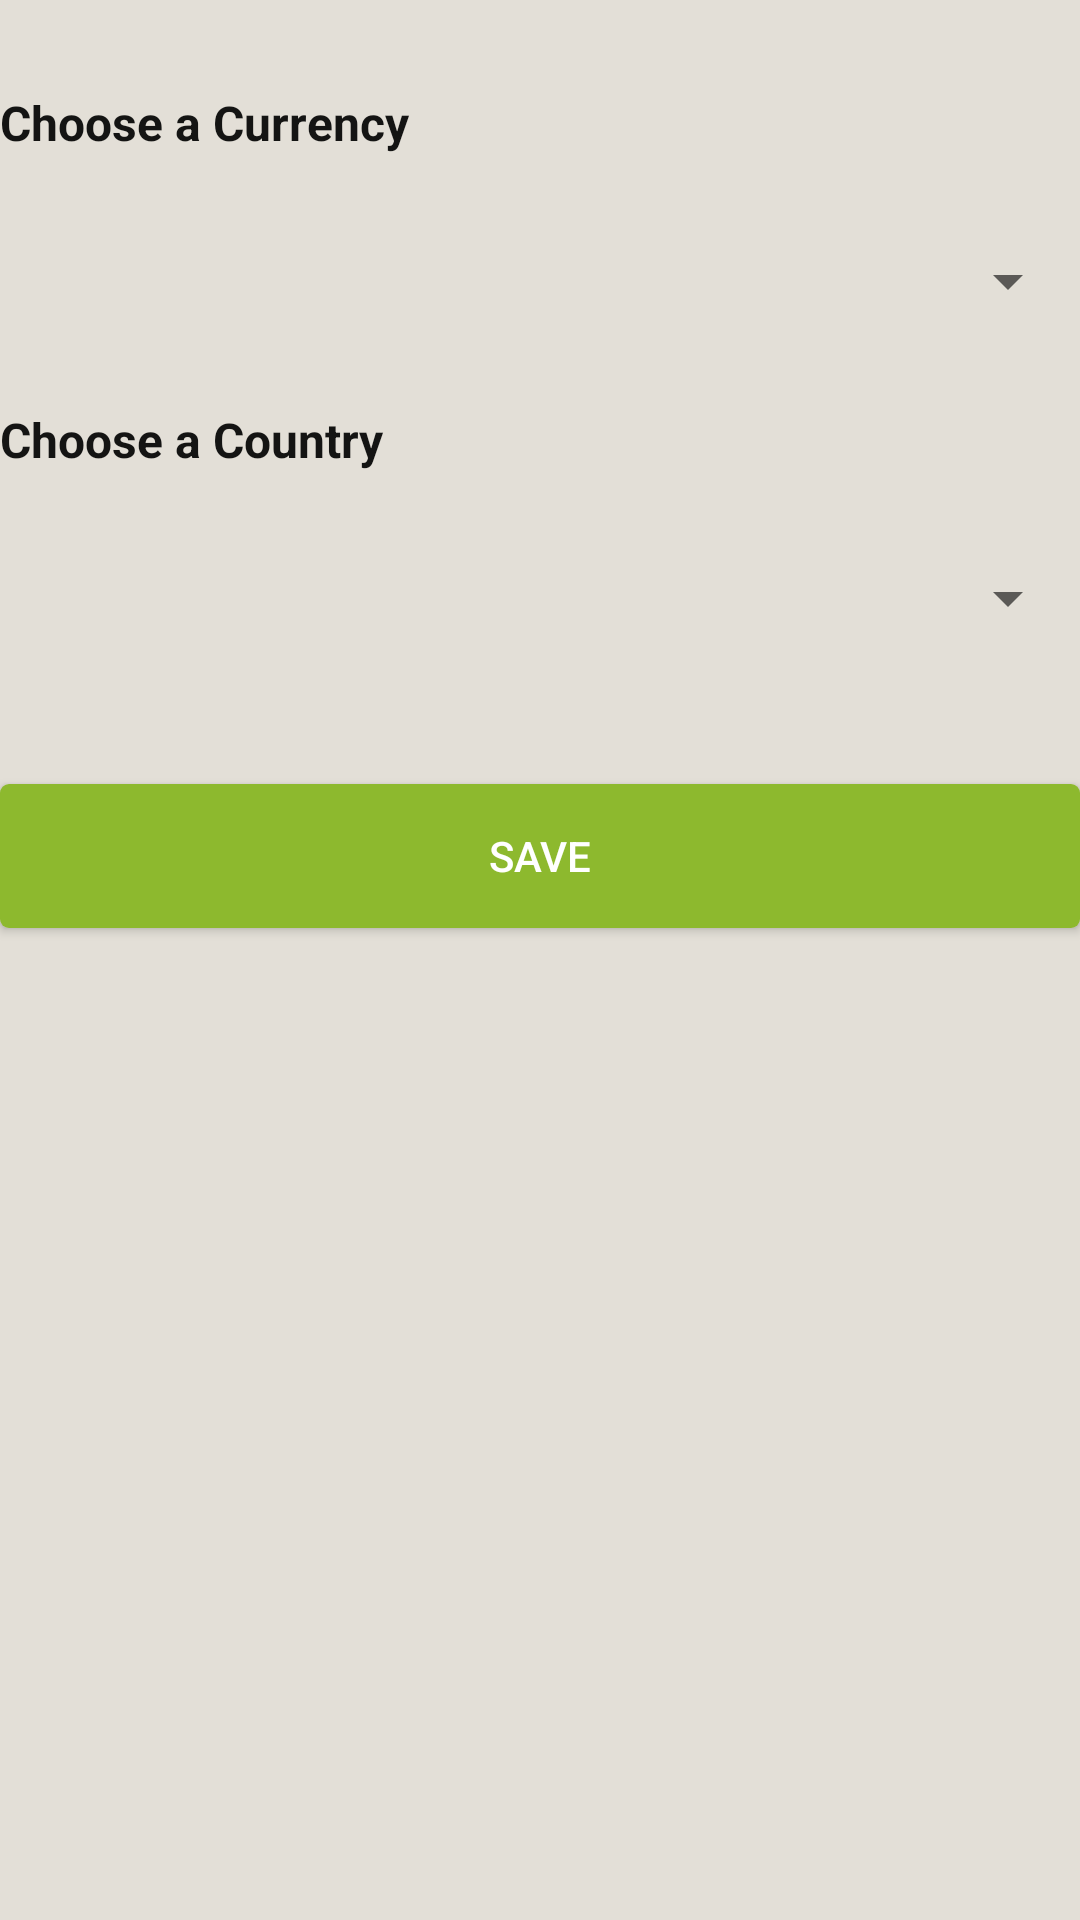

Reconstruct the res/layout file that produces this screen, plus the resources it refers to.
<!-- AndroidManifest.xml: fallback theme Theme.MaterialComponents.DayNight.NoActionBar -->
<!-- res/layout/fragment_terminal_options.xml -->
<LinearLayout xmlns:android="http://schemas.android.com/apk/res/android"
    android:layout_width="match_parent"
    android:layout_height="match_parent"
    android:background="@color/colorBackground"
    android:orientation="vertical">


    <TextView
        style="@style/text_heading"
        android:layout_width="match_parent"
        android:layout_height="wrap_content"
        android:layout_marginTop="30dp"
        android:text="@string/currency_chooser" />

    <Spinner
        android:id="@+id/currency_spinner"
        android:layout_width="match_parent"
        android:layout_height="wrap_content"
        android:layout_marginTop="30dp" />

    <TextView
        style="@style/text_heading"
        android:layout_width="match_parent"
        android:layout_height="wrap_content"
        android:layout_marginTop="30dp"
        android:text="@string/country_chooser" />

    <Spinner
        android:id="@+id/country_spinner"
        android:layout_width="match_parent"
        android:layout_height="wrap_content"
        android:layout_marginTop="30dp" />

    <Button
        android:id="@+id/button_save"
        style="@style/button"
        android:layout_width="match_parent"
        android:layout_height="wrap_content"
        android:layout_marginTop="50dp"
        android:text="@string/save" />
</LinearLayout>
<!-- resources referenced by this layout -->
<resources>
  <color name="colorBackground">#e3dfd7</color>
  <string name="country_chooser">Choose a Country</string>
  <string name="currency_chooser">Choose a Currency</string>
  <string name="save">Save</string>
  <style name="button">
          <item name="android:background">@drawable/button</item>
          <item name="android:textColor">@color/colorWhite</item>
          <item name="android:padding">2dp</item>
      </style>
  <style name="text_heading">
          <item name="android:textSize">@dimen/text_size_large</item>
          <item name="android:textStyle">bold</item>
          <item name="android:textColor">@color/colorDarkGrey</item>
      </style>
  <!-- drawable button (drawable) -->
  <?xml version="1.0" encoding="utf-8"?>
  
  
  <selector xmlns:android="http://schemas.android.com/apk/res/android">
  
      <item android:state_pressed="true">
          <shape>
              <gradient android:angle="270" android:endColor="@color/colorGold" android:startColor="@color/colorGold" />
              <stroke android:width="0dp" android:color="@color/colorWhite" />
              <corners android:radius="3dp" />
              <padding android:bottom="0dp" android:left="0dp" android:right="0dp" android:top="0dp" />
          </shape>
      </item>
  
      <item android:state_focused="true">
          <shape>
              <gradient android:angle="270" android:endColor="@color/colorYellow" android:startColor="@color/colorYellow" />
              <stroke android:width="0dp" android:color="@color/colorWhite" />
              <corners android:radius="3dp" />
              <padding android:bottom="0dp" android:left="0dp" android:right="0dp" android:top="0dp" />
          </shape>
      </item>
  
      <item>
          <shape>
              <gradient android:angle="270" android:endColor="@color/colorGreen" android:startColor="@color/colorGreen" />
              <stroke android:width="0dp" android:color="@color/colorWhite" />
              <corners android:radius="3dp" />
              <padding android:bottom="0dp" android:left="0dp" android:right="0dp" android:top="0dp" />
          </shape>
      </item>
  </selector>
  <color name="colorWhite">#FFFFFF</color>
  <dimen name="text_size_large">16dp</dimen>
  <color name="colorDarkGrey">#141413</color>
  <color name="colorGold">#f38b00</color>
  <color name="colorYellow">#ffc81f</color>
  <color name="colorGreen">#8db92e</color>
</resources>
